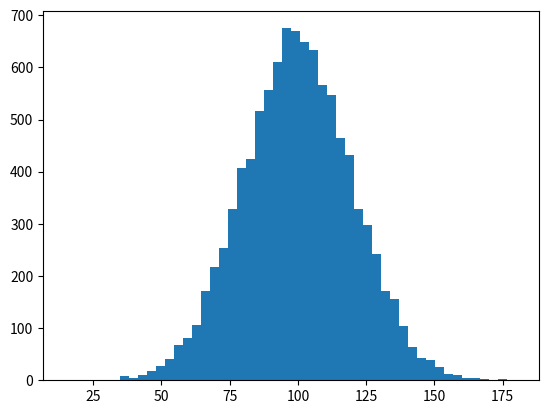

This chart was generated by the following Python code:
# -*- coding: utf-8 -*-
"""
Created on Mon Feb  4 14:46:50 2019

@author: Admin
"""

import numpy as np

import matplotlib.pyplot as plt

income=np.random.normal(100,20,10000)

plt.hist(income, 50)
#mean
print("mean of generated data is {}".format(np.mean(income)))
#median
print("Medien of Generated data is{}".format(np.median(income)))
#adding outliers to the data set


income=np.append(income,[10000000])
#mean after outliers

print("mean of generated data is {}".format(np.mean(income)))
#median
print("Medien of Generated data is{}".format(np.median(income)))